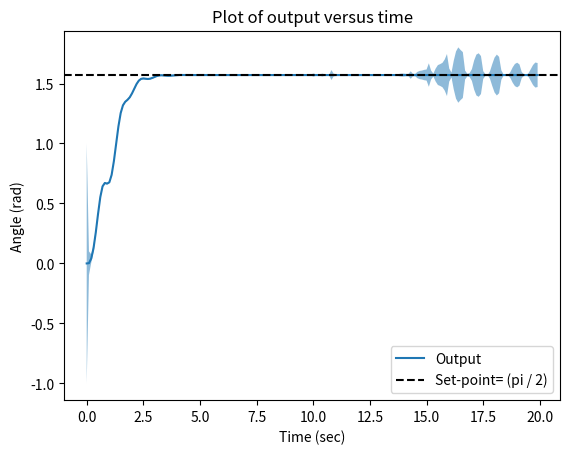
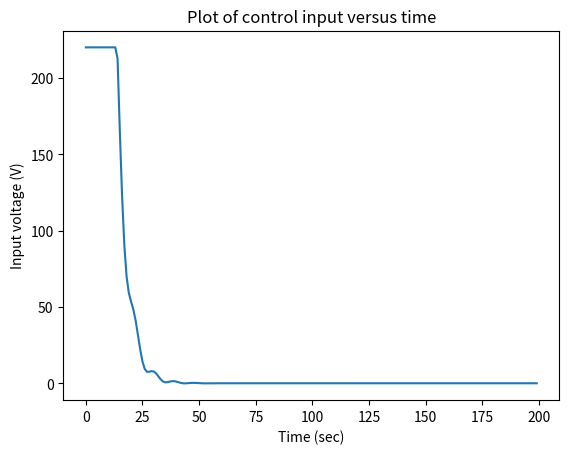

Here is the Python script that generated these plots, in order:
"""
Performance of the robust MPC when the approximated model differs from the actual model
"""

# Importing necessary libraries
import numpy as np
import matplotlib.pyplot as plt
import time

# Linear model parameters
L = 0  # armature coil inductance
# J_m = 0.5  # motor inertia
J_m = 0.5  # motor inertia
beta_m = 0.1   # motor viscous friction coefficient
R = 20   # resistance of armature
Kt = 10  # motor constant
rho = 20  # gear ratio
k_theta = 1280.2  # torsional rigidity
J_l = 25  # nominal load inertia
# J_l = 10  # nominal load inertia
beta_l = 25  # load viscous friction coefficient

del_t = 0.1

# Define A
Ac = np.array([
    [0, 1, 0, 0],
    [-(k_theta) / J_l, -beta_l / J_l, (k_theta) / (rho * J_l), 0],
    [0, 0, 0, 1],
    [(k_theta) / (rho * J_m), 0, (-k_theta) / ((rho**2) * J_m),  - ((Kt**2) / (J_m * R)) - (beta_m / J_m)]
])

# Define B
Bc = np.array([
    [0],
    [0],
    [0],
    [Kt / (J_m * R)]
])

# Define C
C = np.array([
    [1, 0, 0, 0]
])

import scipy.linalg

# Convert the model to discrete-time
T = 0.1
A = scipy.linalg.expm(Ac*T)
B = np.matmul(np.linalg.pinv(Ac), np.matmul((scipy.linalg.expm(Ac*T)-np.eye(4, 4)), Bc))

# prediction and control horizons
Hp = 10
Hu = 3

# Set point
r = np.pi / 2
rt = r * np.ones((Hp, 1))

# Weight matrices Rk and Qk
Rk = 0.01
Rk_diag = Rk * np.ones((Hu,))
Rk_mat = np.diag(Rk_diag)

Qk = 5e3
Qk_diag = Qk * np.ones((Hp,))
Qk_mat = np.diag(Qk_diag)

# This is used to extract the first time step's control
W = np.array([
    [1, 0, 0]
])

# Making psi
psi_T = np.matmul(C, A).T
for c in range(2, Hp+1):
    psi_T = np.hstack((psi_T, np.matmul(C, np.linalg.matrix_power(A, c)).T))

psi = psi_T.T

# Making gamma
gamma = 1 * np.ones((Hp, Hu))
for col in range(Hu):

    col_data = []

    for z in range(col):
        col_data.append(np.array([[0]]))

    for row in range(Hp-col):
        col_data.append(np.matmul(C, np.matmul(np.linalg.matrix_power(A, row), B)))

    gamma[:, col] = np.array(col_data).squeeze()


def get_utt(xtt):
    """Solve the unconstrained MPC problem through a closed form expression to find the control input"""

    term1 = np.matmul(gamma.T, np.matmul(Qk_mat, gamma)) + Rk_mat

    term2 = np.matmul(gamma.T, np.matmul(Qk_mat, (rt - np.matmul(psi, xtt))))

    utt = np.matmul(W, np.matmul(np.linalg.inv(term1), term2))

    return utt


def eval_kld(Pt, param_t, kld_thresh):
    """ Evaluate KL divergence """

    # term1 = -np.log(np.linalg.det(np.linalg.inv(np.eye(2, 2) - (param_t * Pt))))
    term1 = np.log(np.linalg.det(np.eye(4, 4) - (param_t * Pt)))
    term2 = np.trace(np.linalg.inv(np.eye(4, 4) - (param_t * Pt)) - np.eye(4, 4))

    term_total = term1 + term2 - kld_thresh

    return term_total


def bijection_algo(Pt):
    """ Root finding algorithm - Bijection algorithm """

    eps = 1e-7
    param1 = eps

    eigs = np.linalg.eigvals(Pt + 1e-8 * np.eye(4, 4))

    lam = np.max(eigs)

    if(((1 / lam) > 2 * eps) and (lam > 1e-5)):
        param2 = (1 / lam) - eps
    else:
        param2 = eps

    param_t = param1

    while(np.abs(param1 - param2) > eps):

        param_t = (param1 + param2) / 2
        kld = eval_kld(Pt, param_t, kld_thresh)

        if(kld < 0):
            param1 = param_t
        else:
            param2 = param_t

    return param_t


def non_lin_dyn(x, u, k):

    # Model parameters
    eps_max = 0
    eps_min = 0

    L = 0.8  # armature coil inductance
    J_m = 0.5 * (1 + eps_max)  # motor inertia
    beta_m = 0.1 * (1 + eps_max)  # motor viscous friction coefficient
    R = 20 * (1 + eps_min)  # resistance of armature
    Kt = 10 * (1 + eps_max)  # motor constant
    rho = 20 * (1 + eps_min)  # gear ratio
    k_theta = 1280.2 * (1 + eps_min)  # torsional rigidity
    J_l = 25 * (1 - eps_max)  # nominal load inertia
    beta_l = 25 * (1 + eps_max)  # load viscous friction coefficient
    alpha_l0, alpha_l1, alpha_l2 = [0.5, 10, 0.5]  # load non-linear friction parameters
    alpha_m0, alpha_m1, alpha_m2 = [0.1, 2, 0.5]  # motor non-linear friction params

    xdot = np.zeros_like(x)

    xdot[0, 0] = x[1, 0]

    Tfl = (alpha_l0 + (alpha_l1 * np.exp(-alpha_l2 * np.abs(x[1, 0])))) * sign(x[1, 0])
    Ts = (k_theta / rho) * ((x[2, 0] / rho) - x[0, 0])
    xdot[1, 0] = (1 / J_l) * ((rho * Ts) - (beta_l * x[1, 0]) - Tfl)

    xdot[2, 0] = x[3, 0]

    Tfm = (alpha_m0 + (alpha_m1 * np.exp(-alpha_m2 * np.abs(x[3, 0])))) * sign(x[3, 0])
    Im = ((u - (Kt * x[3, 0])) / R) * (1 - np.exp(-R * k * T / L))
    Tm = Kt * Im
    xdot[3, 0] = (1 / J_m) * (Tm - Ts - (beta_m * x[3, 0]) - Tfm)

    return xdot


def sign(x):

    if(x > 0):
        return 1
    elif(x < 0):
        return -1
    else:
        return 0

# Threshold for KL divergence. In the reference literature, this is mentioned as 'c'
kld_thresh = 0.1

# Initialize yt
y0 = np.array([[0]])
next_yt = y0

tspan = [0, 20]
samp_time = 0.1

Pt = np.eye(4)
xtt_1 = np.zeros((4, 1))
xtt_1 = 1e-2 * np.random.randn(4, 1)

all_Ys = []
all_Us = []
all_covs = []
# exit()

G1 = 1e-2 * np.diag(np.array([0, 1, 1, 1]))
D1 = 1e-2 * np.array([[1, 0, 0, 0]])
t_array = np.arange(tspan[0], tspan[1], samp_time)

# Simulation loop
start_time = time.time()
for e, t in enumerate(np.arange(tspan[0], tspan[1], samp_time)):

    # collect new data
    yt = next_yt

    all_Ys.append(yt[0, 0])
    all_covs.append(Pt[0, 0])

    # Find param_t using the bijection algo
    param_t = bijection_algo(Pt)

    # Determine Vt
    Vt = np.linalg.pinv(np.linalg.pinv(Pt) - (param_t * np.eye(4, 4)))

    # Find Lt
    term1 = np.matmul(Vt, C.T)
    term2 = np.linalg.pinv(np.matmul(C, np.matmul(Vt, C.T)) + np.matmul(D1, D1.T))
    Lt = np.matmul(term1, term2)

    # Prediction step to find xtt
    xtt = xtt_1 + (Lt * (yt - np.matmul(C, xtt_1)))

    # Get control
    utt = get_utt(xtt)

    # temp
    if(utt > 220):
        utt = np.array([[220]])
    elif(utt < -220):
        utt = np.array([[-220]])

    all_Us.append(utt[0, 0])

    # Apply utt to the system
    next_xtt = xtt + (T * non_lin_dyn(xtt, utt, e + 1))
    next_yt = np.matmul(C, next_xtt)

    # Kalman gain
    kg = np.matmul(A, Lt)

    # Update pt
    term1 = np.matmul(A, np.matmul(Vt, A.T))
    term2 = np.matmul(C, np.matmul(Vt, C.T)) + np.matmul(D1, D1.T)
    term3 = np.matmul(kg, np.matmul(term2, kg.T))
    Pt = term1 - term3 + np.matmul(G1, G1.T)

    # Prediction step
    xtt_1 = np.matmul(A, xtt_1) + (kg * (yt - np.matmul(C, xtt_1))) + (B * utt)

end_time = time.time()

print("Execution time: ", (end_time - start_time) / t_array.size)

plt.figure()
plt.plot(t_array, all_Ys, label='Output')
plt.axhline(y=r, color='k', linestyle='--', label='Set-point= (pi / 2)')
plt.fill_between(t_array, y1=[y + np.sqrt(c) for y, c in zip(all_Ys, all_covs)], y2=[y - np.sqrt(c) for y, c in zip(all_Ys, all_covs)], alpha=0.5)
plt.title("Plot of output versus time")
plt.ylabel("Angle (rad)")
plt.xlabel("Time (sec)")
plt.legend()

plt.figure()
plt.plot(all_Us)
plt.title("Plot of control input versus time")
plt.ylabel("Input voltage (V)")
plt.xlabel("Time (sec)")

# Saving all the arrays
# np.save("npy_files/exp2/rob_mpc_adv_dyn_y", np.array(all_Ys))
# np.save("npy_files/exp2/rob_mpc_adv_dyn_u", np.array(all_Us))
# np.save("npy_files/exp2/rob_mpc_adv_dyn_cov", np.array(all_covs))

plt.show()